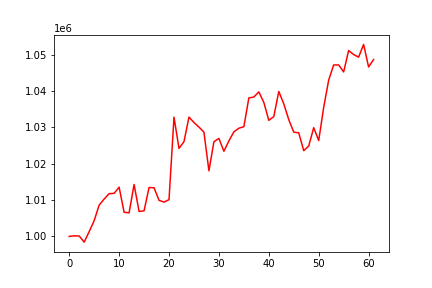

The table this chart was drawn from, first rows:
, 0
0, 1000000
1, 1000160
2, 1000112
3, 998435
4, 1001321
5, 1004338
6, 1008617
7, 1010270
8, 1011758
9, 1011838
10, 1013537
11, 1006636
12, 1006493
13, 1014278
14, 1006853
15, 1007043
16, 1013442
17, 1013380
18, 1009923
19, 1009436
20, 1010109
21, 1032796
22, 1024205
23, 1026061
24, 1032817
25, 1031326
26, 1030076
27, 1028660
28, 1018036
29, 1026047
30, 1026949
31, 1023419
32, 1026268
33, 1028745
34, 1029752
35, 1030162
36, 1038067
37, 1038327
38, 1039735
39, 1036858
40, 1031912
41, 1032941
42, 1039847
43, 1036462
44, 1032123
45, 1028675
46, 1028478
47, 1023572
48, 1024865
49, 1029911
50, 1026354
51, 1035483
52, 1042983
53, 1047147
54, 1047150
55, 1045227
56, 1051118
57, 1050004
58, 1049286
59, 1052785
... 2 more rows
